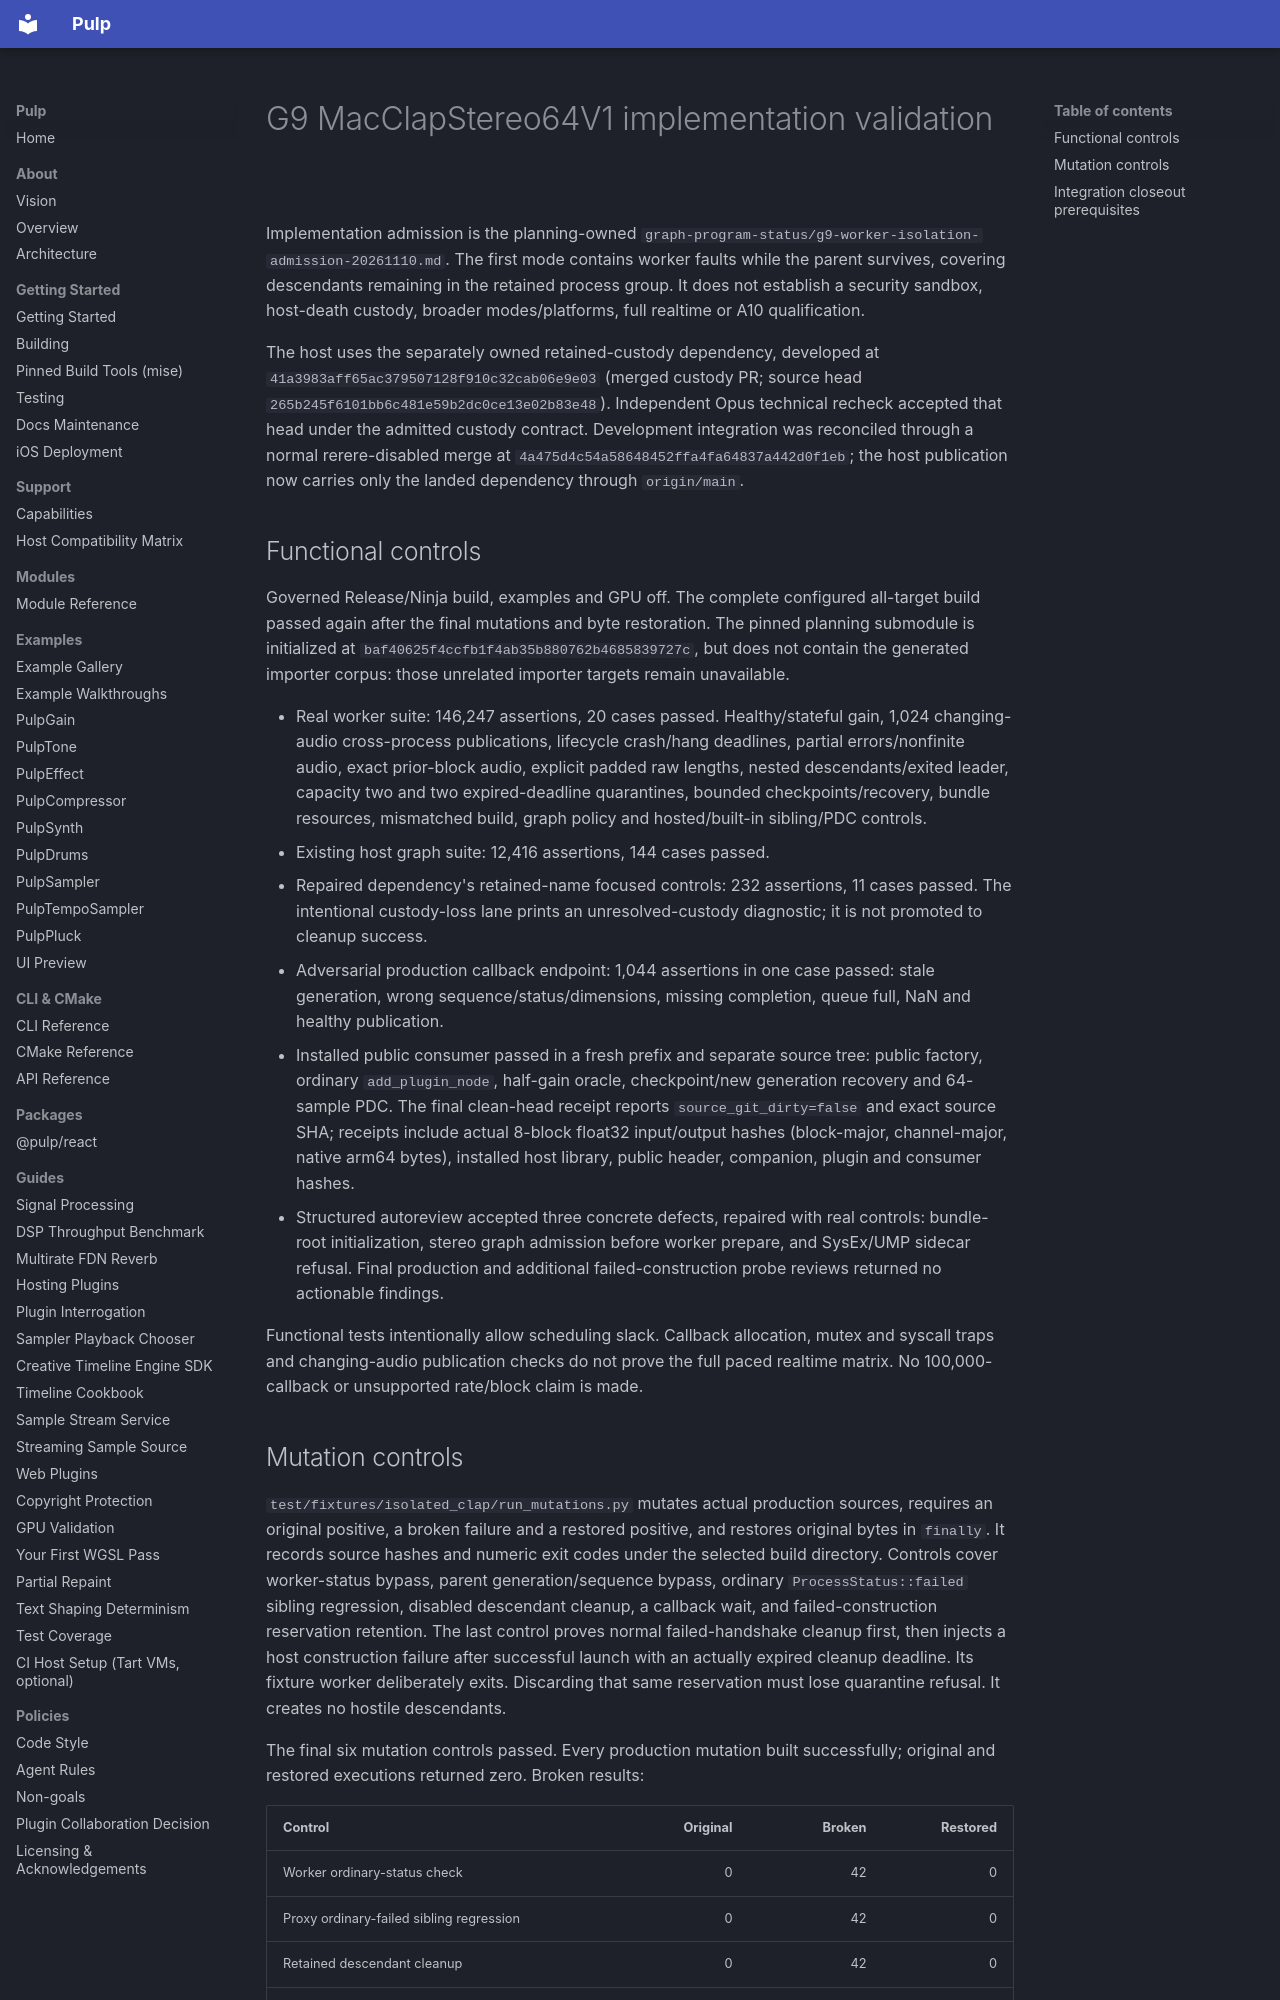

repository: Generous-Corp/pulp · page: validation/g9-isolated-clap-worker-20261110.html · generator: mkdocs

# G9 MacClapStereo64V1 implementation validation

Implementation admission is the planning-owned
`graph-program-status/g9-worker-isolation-admission-20261110.md`. The first
mode contains worker faults while the parent survives, covering descendants
remaining in the retained process group. It does not establish a security
sandbox, host-death custody, broader modes/platforms, full realtime or A10
qualification.

The host uses the separately owned retained-custody dependency, developed at
`41a3983aff65ac379507128f910c32cab06e9e03` (merged custody PR; source head `265b245f6101bb6c481e59b2dc0ce13e02b83e48`). Independent Opus technical recheck
accepted that head under the admitted custody contract. Development integration
was reconciled through a normal rerere-disabled merge at
`4a475d4c54a58648452ffa4fa64837a442d0f1eb`; the host publication now carries
only the landed dependency through `origin/main`.

## Functional controls

Governed Release/Ninja build, examples and GPU off. The complete configured
all-target build passed again after the final mutations and byte restoration. The pinned planning submodule is initialized at
`baf40625f4ccfb1f4ab35b880762b4685839727c`, but does not contain the generated
importer corpus: those unrelated importer targets remain unavailable.

- Real worker suite: 146,247 assertions, 20 cases passed. Healthy/stateful
  gain, 1,024 changing-audio cross-process publications, lifecycle crash/hang
  deadlines, partial errors/nonfinite audio, exact prior-block audio, explicit
  padded raw lengths, nested descendants/exited leader, capacity two and two
  expired-deadline quarantines, bounded checkpoints/recovery, bundle resources,
  mismatched build, graph policy and hosted/built-in sibling/PDC controls.
- Existing host graph suite: 12,416 assertions, 144 cases passed.
- Repaired dependency's retained-name focused controls: 232 assertions, 11
  cases passed. The intentional custody-loss lane prints an unresolved-custody
  diagnostic; it is not promoted to cleanup success.
- Adversarial production callback endpoint: 1,044 assertions in one case passed: stale generation,
  wrong sequence/status/dimensions, missing completion, queue full, NaN and
  healthy publication.
- Installed public consumer passed in a fresh prefix and separate source tree:
  public factory, ordinary `add_plugin_node`, half-gain oracle, checkpoint/new
  generation recovery and 64-sample PDC. The final clean-head receipt reports
  `source_git_dirty=false` and exact source SHA; receipts include actual 8-block
  float32 input/output hashes (block-major, channel-major, native arm64 bytes),
  installed host library, public header, companion, plugin and consumer hashes.
- Structured autoreview accepted three concrete defects, repaired with real
  controls: bundle-root initialization, stereo graph admission before worker
  prepare, and SysEx/UMP sidecar refusal. Final production and additional
  failed-construction probe reviews returned no actionable findings.

Functional tests intentionally allow scheduling slack. Callback allocation,
mutex and syscall traps and changing-audio publication checks do not prove the
full paced realtime matrix. No 100,000-callback or unsupported rate/block claim
is made.
